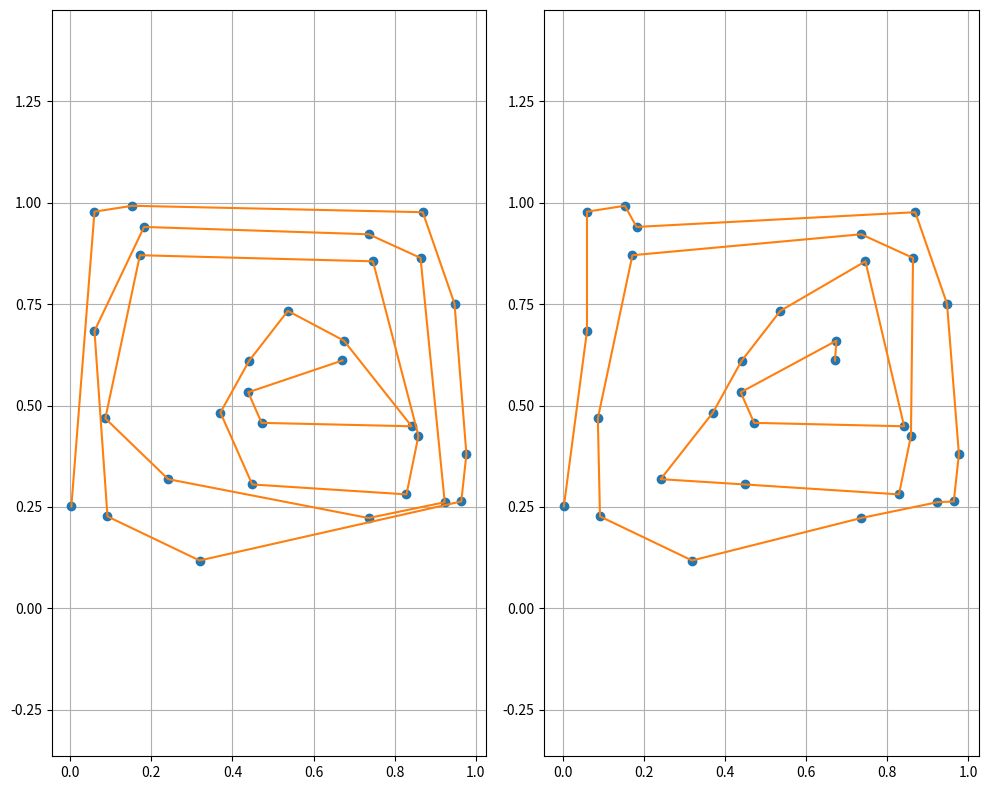

Reproduce this figure in Python.
import matplotlib.pyplot as plt
import numpy as np


def calcAngle(a, b, c, limit=False) -> float:
    bIsRightOfac = pointRightOfLine(a, b, c)
    angle = smallAngle(a - b, c - b)
    if bIsRightOfac:
        angle = 2 * np.pi - angle
    if limit and angle > np.pi + 0.5:
        return 0.0
    return angle


def smallAngle(v1, v2) -> float:
    """Calculate the smaller angle between vector v1 and v2

    Args:
        v1 (NDarray): xy vector
        v2 (NDarray): xy vector

    Returns:
        float : Angle between v1 and v2
    """
    return np.arccos(v1 @ v2 / (np.linalg.norm(v1) * np.linalg.norm(v2)))


def pointRightOfLine(a, b, c):
    """Determines wether point c is on the right of line through a and b

    Args:
        a (NDarray): x,y coordinate of point
        b (NDarray): x,y coordinate of point
        c (NDarray): x,y coordinate of point

    Returns:
        bool: False if point is exactly on or to the left of line, else True
    """
    ca = c - a
    ba = b - a
    return ca[0] * ba[1] - ca[1] * ba[0] < 0


def point_line_dist(P0, P1, P2) -> float:
    """Calculate distance between point P0 and a line passing through P1 and P2

    Returns:
        float: distance
    """
    dist = abs(
        (P2[0] - P1[0]) * (P1[1] - P0[1]) - (P1[0] - P0[0]) * (P2[1] - P1[1])
    ) / np.sqrt((P2[0] - P1[0]) ** 2 + (P2[1] - P1[1]) ** 2)
    return dist


def pointClose2Line(A, B, C, angle_tol=0.1) -> bool:
    """Tests wether point C is close to line segment AB

    Args:
        A (NDarray): point coordinates
        B (NDarray): point coordinates
        C (NDarray): point coordinates

    Returns:
        bool: Returns True if point C is close to AB
    """
    distAB = point_dist(A, B)
    if point_dist(A, C) > distAB or point_dist(B, C) > distAB:
        return False
    return smallAngle(A - B, C - B) < angle_tol


def point_dist(P0, P1) -> float:
    """Calculate the distance betwoon two points

    Returns:
        float: distance between P0 and P1
    """
    return np.linalg.norm(P0 - P1)


rng = np.random.default_rng(1234)
N = 30
points = rng.random((N, 2))
indices = list(range(N))

convex_hull = []
concave_hull = []
leftindex = np.argmin(points, axis=0)[0]
leftpoint = points[leftindex]
indices.remove(leftindex)

pointA = leftpoint - np.array([0, 1])
pointB = leftpoint
convex_hull.append(pointB)

# find convex hull shape
while len(indices) > 0:
    pointC_i = max(indices, key=lambda pi: calcAngle(pointA, pointB, points[pi]))
    pointC = points[pointC_i]
    # winnerangle = calcAngle(pointA, pointB, pointC)
    # print(f"{winnerangle/np.pi*180:.4g}")
    indices.remove(pointC_i)
    convex_hull.append(pointC)
    pointA, pointB = pointB, pointC
convex_hull_arr = np.array(convex_hull)

# reset some vars and start looking for concave hull
indices = list(range(N))
indices.remove(leftindex)
pointA = np.array([0, 0])
pointB = leftpoint
concave_hull.append(pointB)

# find concave hull
while len(indices) > 1:
    option1 = max(
        indices, key=lambda pi: calcAngle(pointA, pointB, points[pi], limit=False)
    )
    pointC = points[option1]
    winnerangle = calcAngle(pointA, pointB, pointC)

    # print(pointA, pointB, pointC)
    option2 = -1
    angle = np.inf
    distBC = point_dist(pointB, pointC)
    for i in indices:
        angle_test = smallAngle(pointB - pointC, points[i] - pointC)
        if angle_test <= angle and pointClose2Line(pointB, pointC, points[i]):
            angle = angle_test
            option2 = i

    if option2 > 0:
        indices.remove(option2)
        pointC = points[option2]
    else:
        indices.remove(option1)

    print(f"pointA : ({pointA[0]:<#8.3g}, {pointA[1]:<#8.3g})")
    print(f"pointB : ({pointB[0]:<#8.3g}, {pointB[1]:<#8.3g})")
    print(
        f"option1: ({points[option1][0]:<#8.3g}, {points[option1][1]:<#8.3g}) angle: {180*winnerangle/np.pi:.3g}"
    )
    if option2 >= 0:
        printstr = "option2: "
        printstr += f"({points[option2][0]:<#8.3g}, {points[option2][1]:<#8.3g}) "
        printstr += f"dist: {point_line_dist(pointB, points[option1], pointC):<#8.3g} "
        printstr += f"angle : {180/np.pi*angle:.3g} deg "
        printstr += f"or {angle:.3g} rad"
        print(printstr)
    else:
        print("No valid option 2 found")
    print(f"pointC : ({pointC[0]:<#8.3g}, {pointC[1]:<#8.3g})\n")
    concave_hull.append(pointC)

    # keep point A when making concave turn so hull does not collapse
    # if np.all(np.equal(pointC, points[option2])):
    #     pointB = pointC
    # else:
    pointA, pointB = pointB, pointC

concave_hull.append(points[indices[0]])
concave_hull_arr = np.array(concave_hull)

fig, axs = plt.subplots(1, 2, figsize=(10, 8))

axs[0].plot(points[:, 0], points[:, 1], marker="o", linestyle="None")
axs[0].plot(convex_hull_arr[:, 0], convex_hull_arr[:, 1])

axs[1].plot(points[:, 0], points[:, 1], marker="o", linestyle="None")
axs[1].plot(concave_hull_arr[:, 0], concave_hull_arr[:, 1])

for i in range(2):
    axs[i].axis("equal")
    axs[i].grid()

plt.tight_layout()
plt.show()
